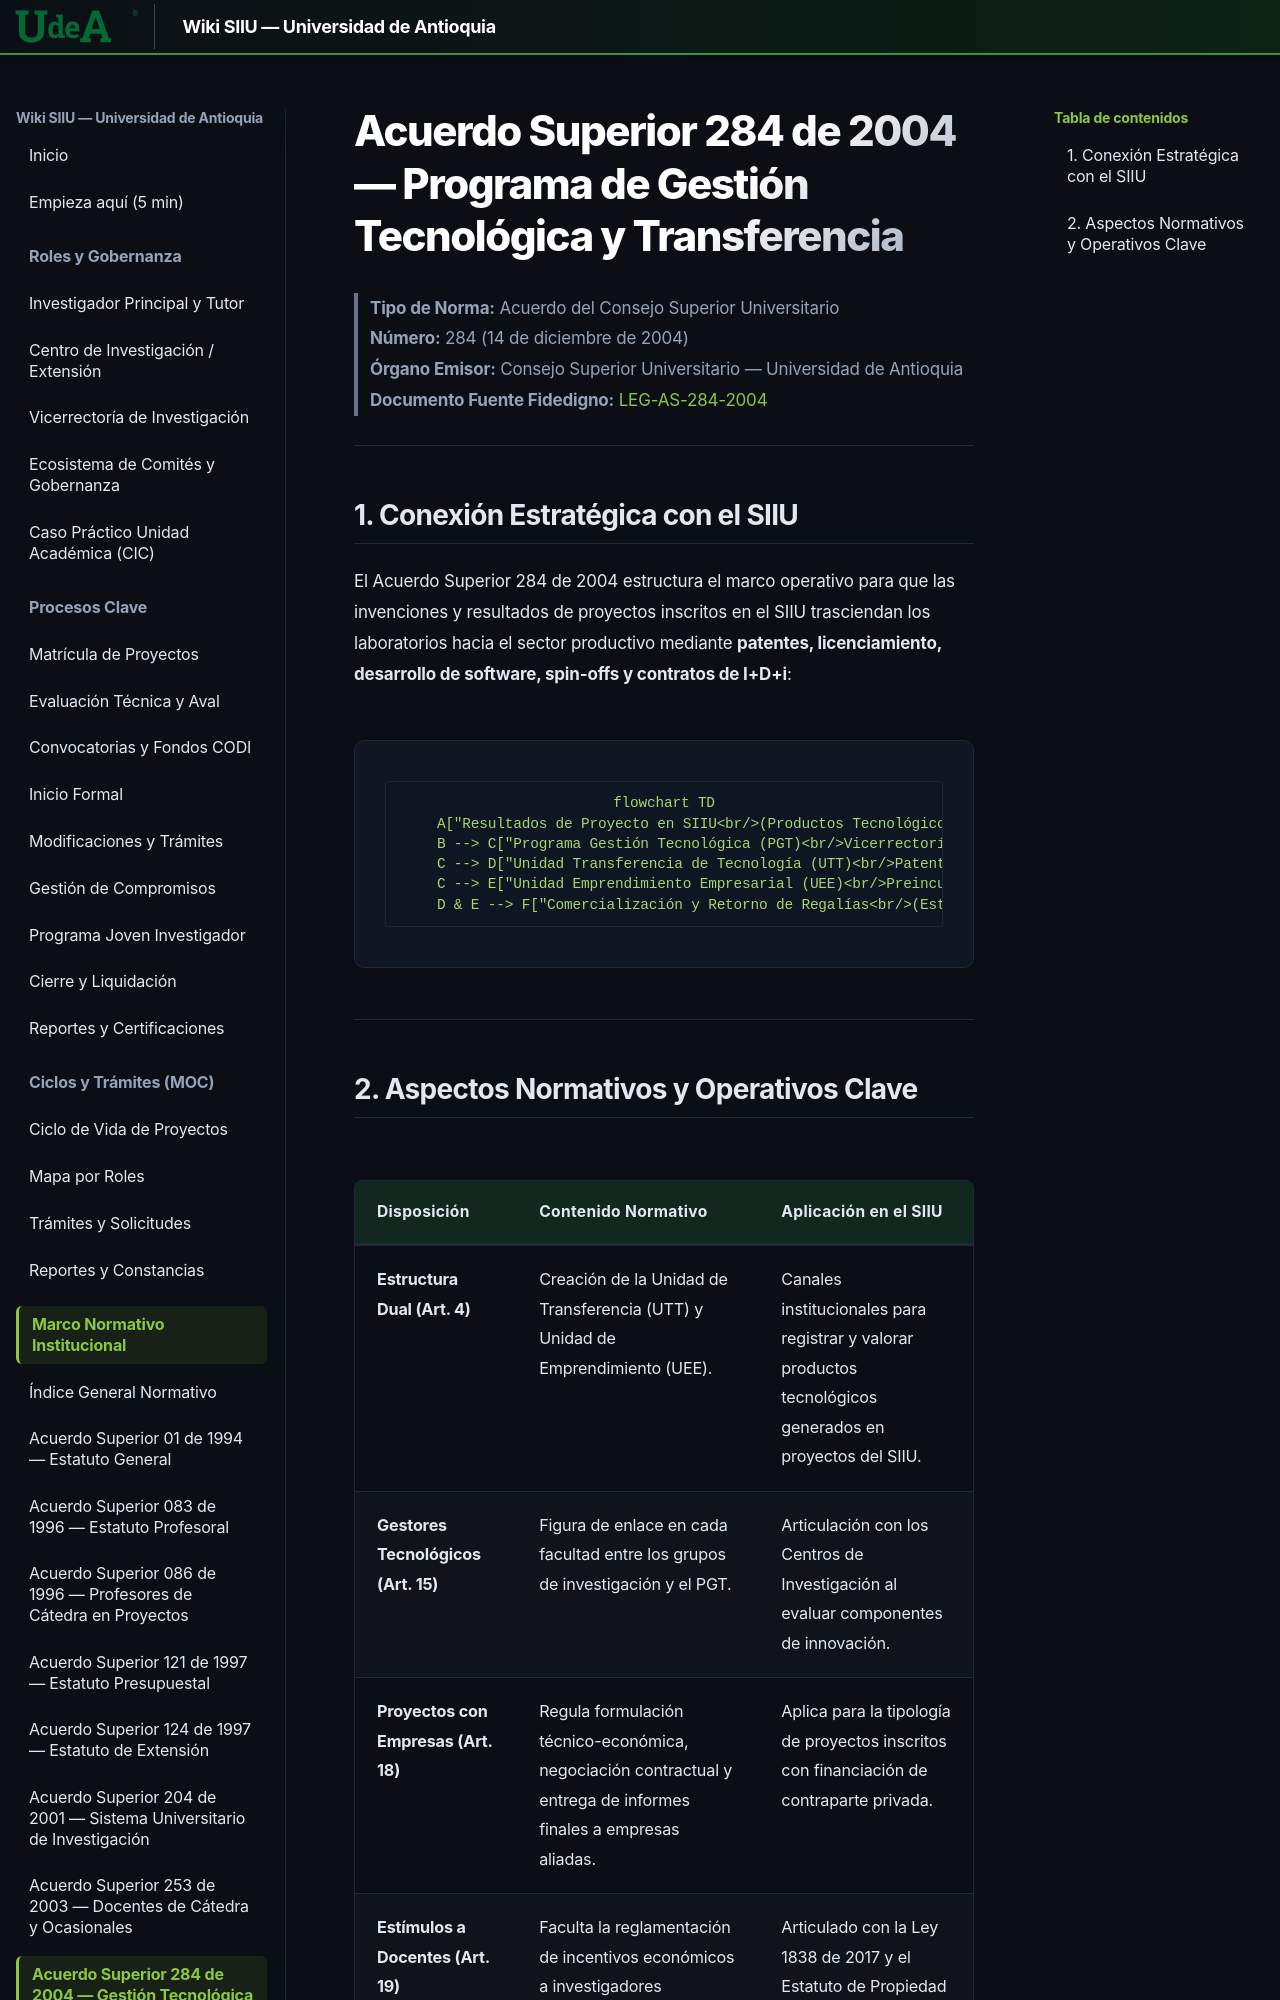

repository: Colors-svg/Wiki · page: 05_MARCO_NORMATIVO/AS_284_2004_Gestion_Tecnologica/index.html · generator: mkdocs

# Acuerdo Superior 284 de 2004 — Programa de Gestión Tecnológica y Transferencia

> **Tipo de Norma:** Acuerdo del Consejo Superior Universitario  
> **Número:** 284 (14 de diciembre de 2004)  
> **Órgano Emisor:** Consejo Superior Universitario — Universidad de Antioquia  
> **Documento Fuente Fidedigno:** [LEG-AS-284-2004](../archivo_maestro/legalidad/LEG-AS-284-2004.md)

---
